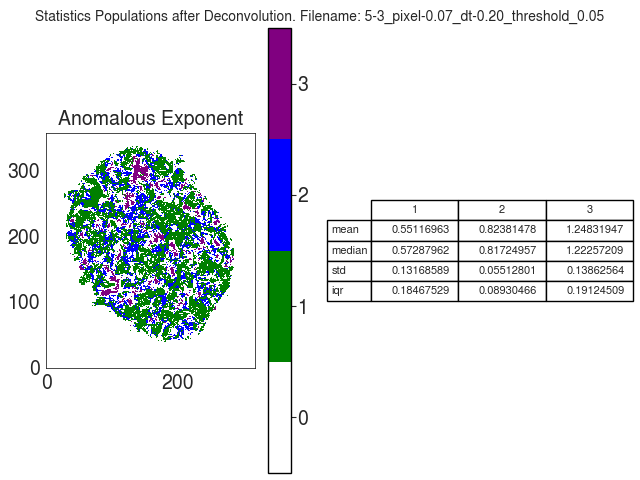

Values plotted in this chart, from the file beside it:
A
, 1, 2, 3
mean, 0.5512, 0.8238, 1.248
median, 0.5729, 0.8172, 1.223
std, 0.1317, 0.05513, 0.1386
iqr, 0.1847, 0.0893, 0.1912
